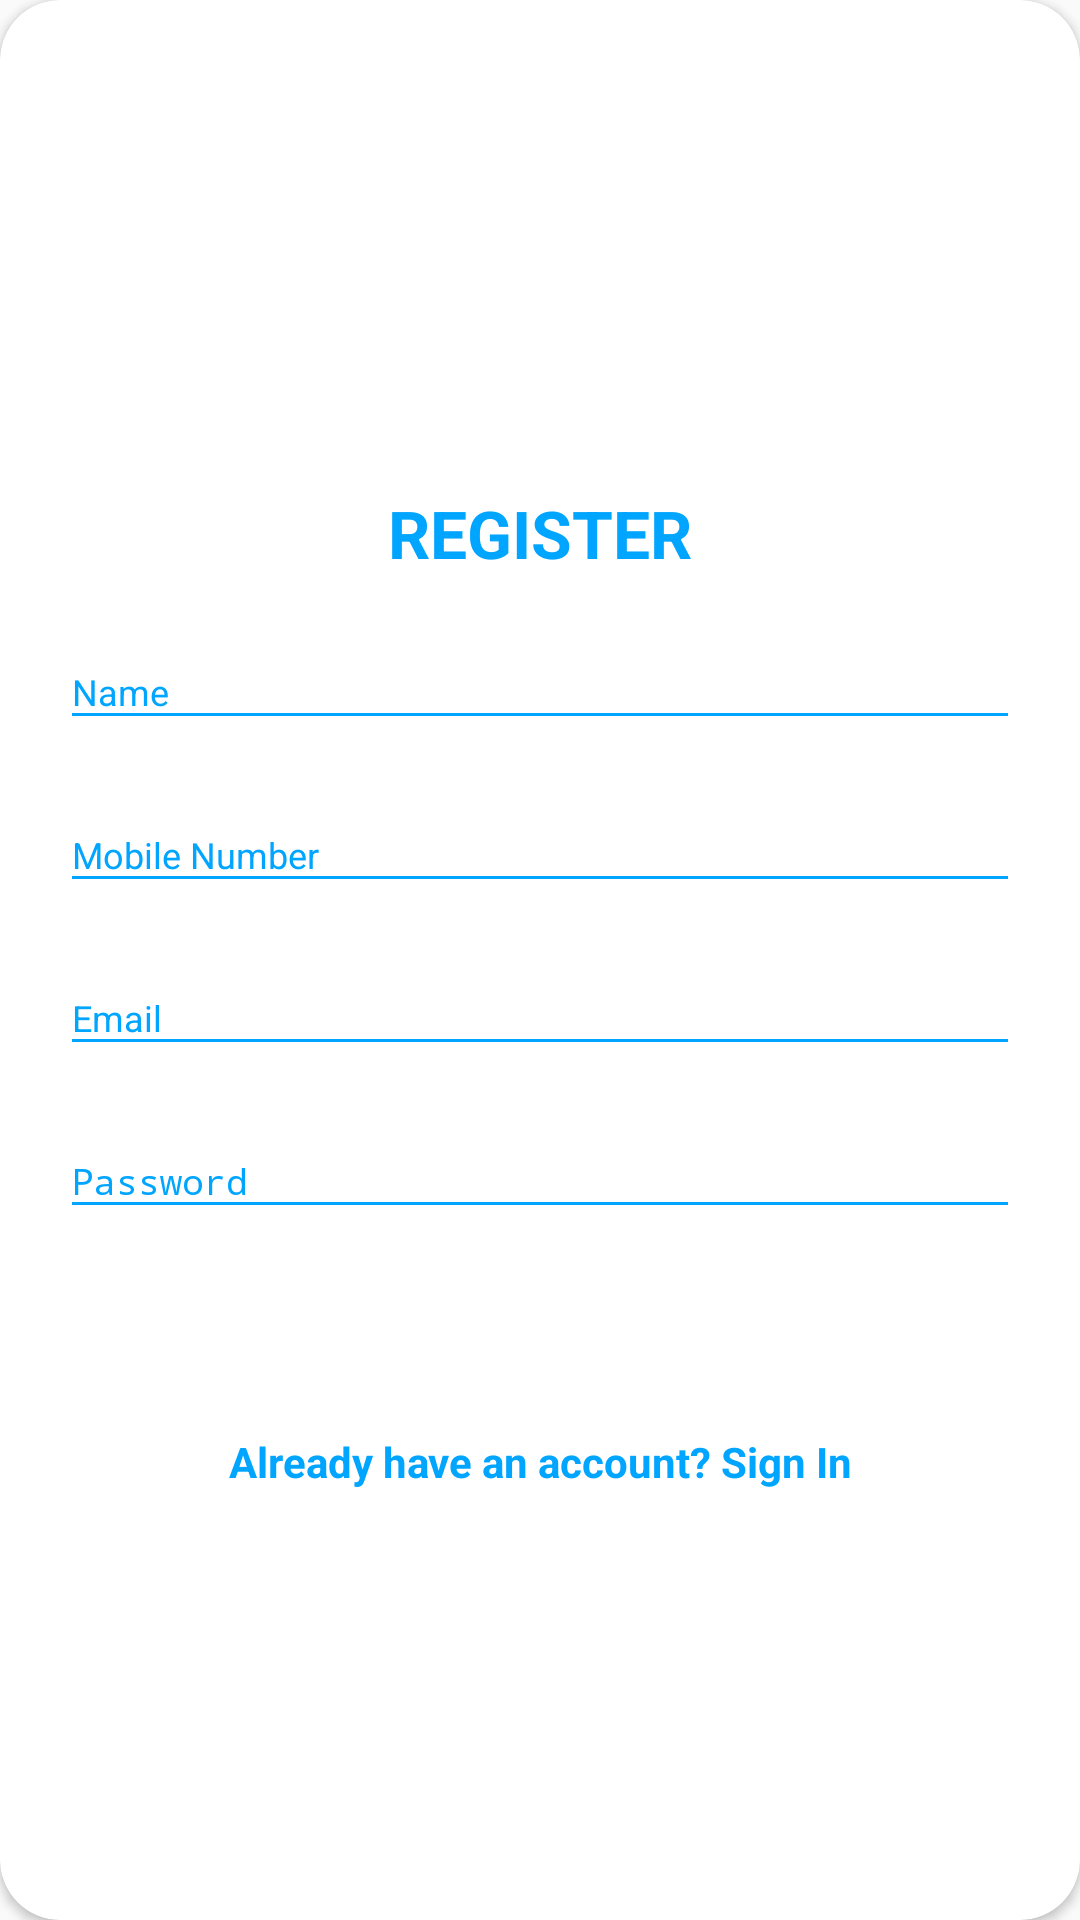

The Android layout XML behind this screen, and the referenced resources:
<!-- AndroidManifest.xml: application theme AppTheme -->
<!-- res/layout/registerlayout.xml -->
<?xml version="1.0" encoding="utf-8"?>
<androidx.cardview.widget.CardView
    xmlns:android="http://schemas.android.com/apk/res/android"
    xmlns:app="http://schemas.android.com/apk/res-auto"
    style="@style/loginCard"
    app:cardCornerRadius="@dimen/loginCardRadius"
    android:elevation="5dp"
    android:layout_gravity="center"
    android:layout_marginTop="@dimen/loginViewsMargin"
    android:layout_marginBottom="@dimen/loginViewsMargin"
    android:background="@color/whiteCardColor">

    <LinearLayout
        style="@style/linearParent"
        android:layout_gravity="center"
        android:padding="@dimen/loginViewsMargin">

        <TextView
            style="@style/headerTextPrimary"
            android:text="@string/register"
            android:layout_marginTop="@dimen/loginViewsMargin"/>

        <com.google.android.material.textfield.TextInputLayout
            style="@style/parent"
            android:layout_marginTop="@dimen/signup_text_margin_top">
            <EditText
                android:id="@+id/main_nametxtreg"
                style="@style/modifiedEditText"
                android:inputType="text"
                android:maxLines="1"
                android:hint="Name"/>
        </com.google.android.material.textfield.TextInputLayout>

        <com.google.android.material.textfield.TextInputLayout
            style="@style/parent"
            android:layout_marginTop="@dimen/signup_text_margin_top">
            <EditText
                android:id="@+id/main_phonetxtreg"
                style="@style/modifiedEditText"
                android:inputType="phone"
                android:digits="0123456789+"
                android:maxLines="1"
                android:hint="Mobile Number"/>
        </com.google.android.material.textfield.TextInputLayout>

        <com.google.android.material.textfield.TextInputLayout
            style="@style/parent"
            android:layout_marginTop="@dimen/signup_text_margin_top">
            <EditText
                android:id="@+id/main_regtxtmail"
                style="@style/modifiedEditText"
                android:inputType="textEmailAddress"
                android:maxLines="1"
                android:hint="@string/login_email_hint"/>
        </com.google.android.material.textfield.TextInputLayout>

        <com.google.android.material.textfield.TextInputLayout
            style="@style/parent"
            android:layout_marginTop="@dimen/signup_text_margin_top">
            <EditText
                android:id="@+id/main_passwordtxtreg"
                style="@style/modifiedEditText"
                android:hint="@string/login_password_hint"
                android:maxLines="1"
                android:inputType="textPassword"/>
        </com.google.android.material.textfield.TextInputLayout>

        <Button
            android:id="@+id/main_registerbtn"
            style="@style/loginButton"
            android:layout_gravity="center"
            android:text="Register" />

        <TextView
            android:id="@+id/main_logintxtreg"
            style="@style/parent"
            android:textAlignment="center"
            android:textStyle="bold"
            android:textColor="@color/primaryTextColor"
            android:text="@string/signup_login_hint"
            android:layout_marginTop="@dimen/loginViewsMargin"/>

    </LinearLayout>
</androidx.cardview.widget.CardView>
<!-- resources referenced by this layout -->
<resources>
  <color name="primaryTextColor">#00a5ff</color>
  <color name="whiteCardColor">#fff</color>
  <dimen name="loginCardRadius">20dp</dimen>
  <dimen name="loginViewsMargin">20dp</dimen>
  <dimen name="signup_text_margin_top">10dp</dimen>
  <string name="login_email_hint">Email</string>
  <string name="login_password_hint">Password</string>
  <string name="register">REGISTER</string>
  <string name="signup_login_hint">Already have an account? Sign In</string>
  <style name="headerTextPrimary" parent="headerText">
          <item name="android:textColor">@color/primaryTextColor</item>
      </style>
  <style name="linearParent" parent="parent">
          <item name="android:orientation">vertical</item>
      </style>
  <style name="loginButton" parent="viewParent">
          <item name="android:background">@drawable/login_button_bk</item>
          <item name="android:textColor">@color/whiteTextColor</item>
          <item name="android:textStyle">bold</item>
      </style>
  <style name="loginCard" parent="parent" />
  <style name="modifiedEditText" parent="parent">
          <item name="android:textSize">@dimen/newsMoreTextSize</item>
          <item name="android:backgroundTint">@color/primaryTextColor</item>
      </style>
  <style name="parent">
          <item name="android:layout_width">match_parent</item>
          <item name="android:layout_height">wrap_content</item>
      </style>
  <style name="AppTheme" parent="Theme.AppCompat.Light.NoActionBar">
          
          <item name="colorPrimary">@color/colorPrimary</item>
          <item name="colorPrimaryDark">@color/colorPrimaryDark</item>
          <item name="colorAccent">@color/colorAccent</item>
          <item name="android:textColorHint">@color/colorPrimary</item>
      </style>
  <style name="headerText" parent="parent">
          <item name="android:textSize">@dimen/headerTextSize</item>
          <item name="android:textAlignment">center</item>
          <item name="android:textColor">@color/whiteTextColor</item>
          <item name="android:textStyle">bold</item>
      </style>
  <style name="viewParent">
          <item name="android:layout_width">wrap_content</item>
          <item name="android:layout_height">wrap_content</item>
      </style>
  <color name="whiteTextColor">#fff</color>
  <dimen name="newsMoreTextSize">12sp</dimen>
  <color name="colorPrimary">#00a5ff</color>
  <color name="colorPrimaryDark">#00a5ff</color>
  <color name="colorAccent">#00A5FF</color>
  <dimen name="headerTextSize">22sp</dimen>
</resources>
